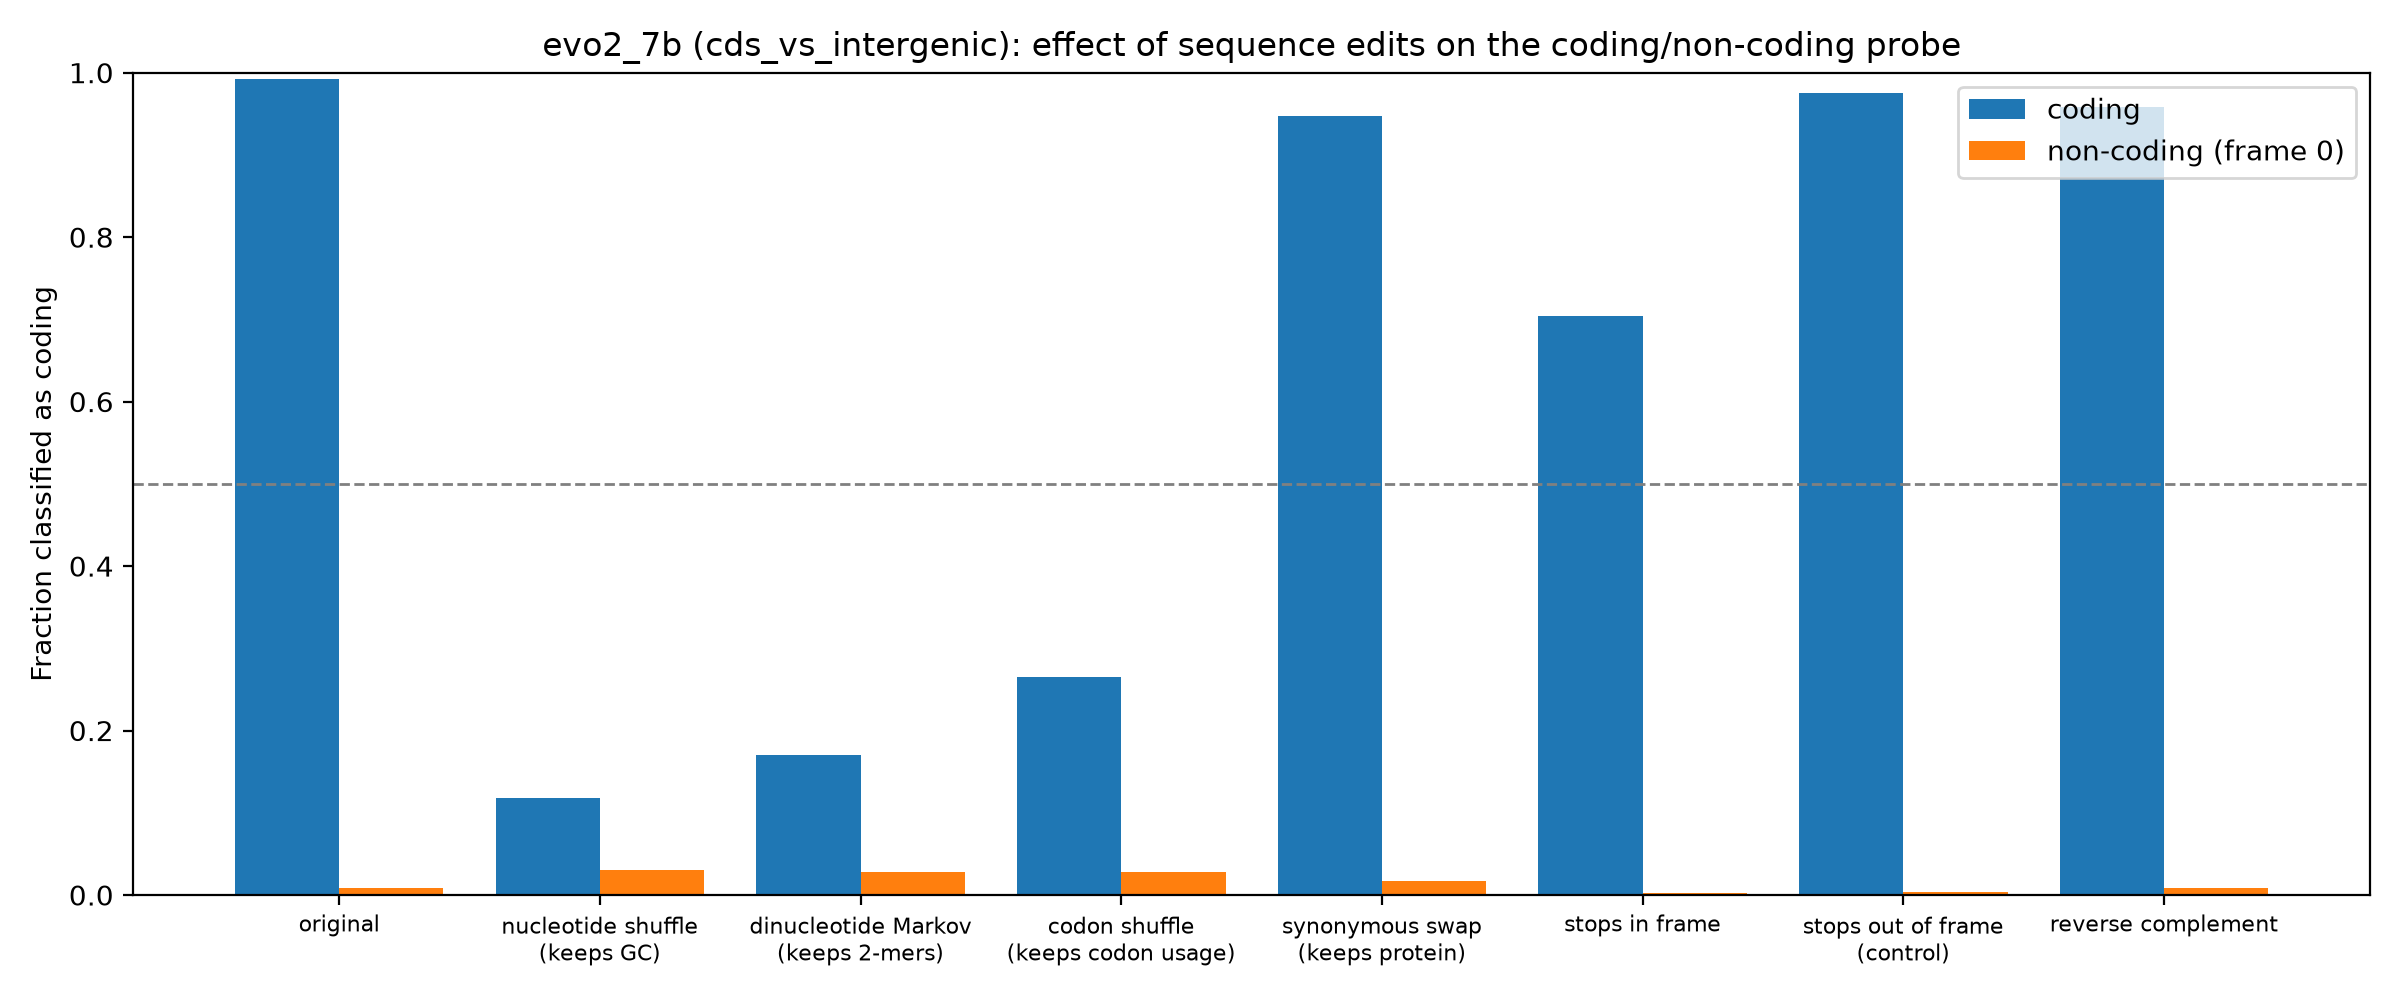

The table this chart was drawn from, first rows:
group, edit, mean_coding_score, frac_called_coding
coding, original, 23.17, 0.9924
coding, nucleotide shuffle (keeps GC), -1.725, 0.1177
coding, dinucleotide Markov (keeps 2-mers), -1.658, 0.1706
coding, codon shuffle (keeps codon usage), -1.076, 0.2649
coding, synonymous swap (keeps protein), 10.68, 0.9471
coding, stops in frame, 3.036, 0.7046
coding, stops out of frame (control), 11.82, 0.9755
coding, reverse complement, 18.99, 0.958
non-coding (frame 0), original, -5.854, 0.009
non-coding (frame 0), nucleotide shuffle (keeps GC), -3.608, 0.03
non-coding (frame 0), dinucleotide Markov (keeps 2-mers), -4.188, 0.028
non-coding (frame 0), codon shuffle (keeps codon usage), -3.814, 0.0275
non-coding (frame 0), synonymous swap (keeps protein), -3.354, 0.0175
non-coding (frame 0), stops in frame, -6.065, 0.003
non-coding (frame 0), stops out of frame (control), -6.061, 0.0035
non-coding (frame 0), reverse complement, -5.836, 0.0085
